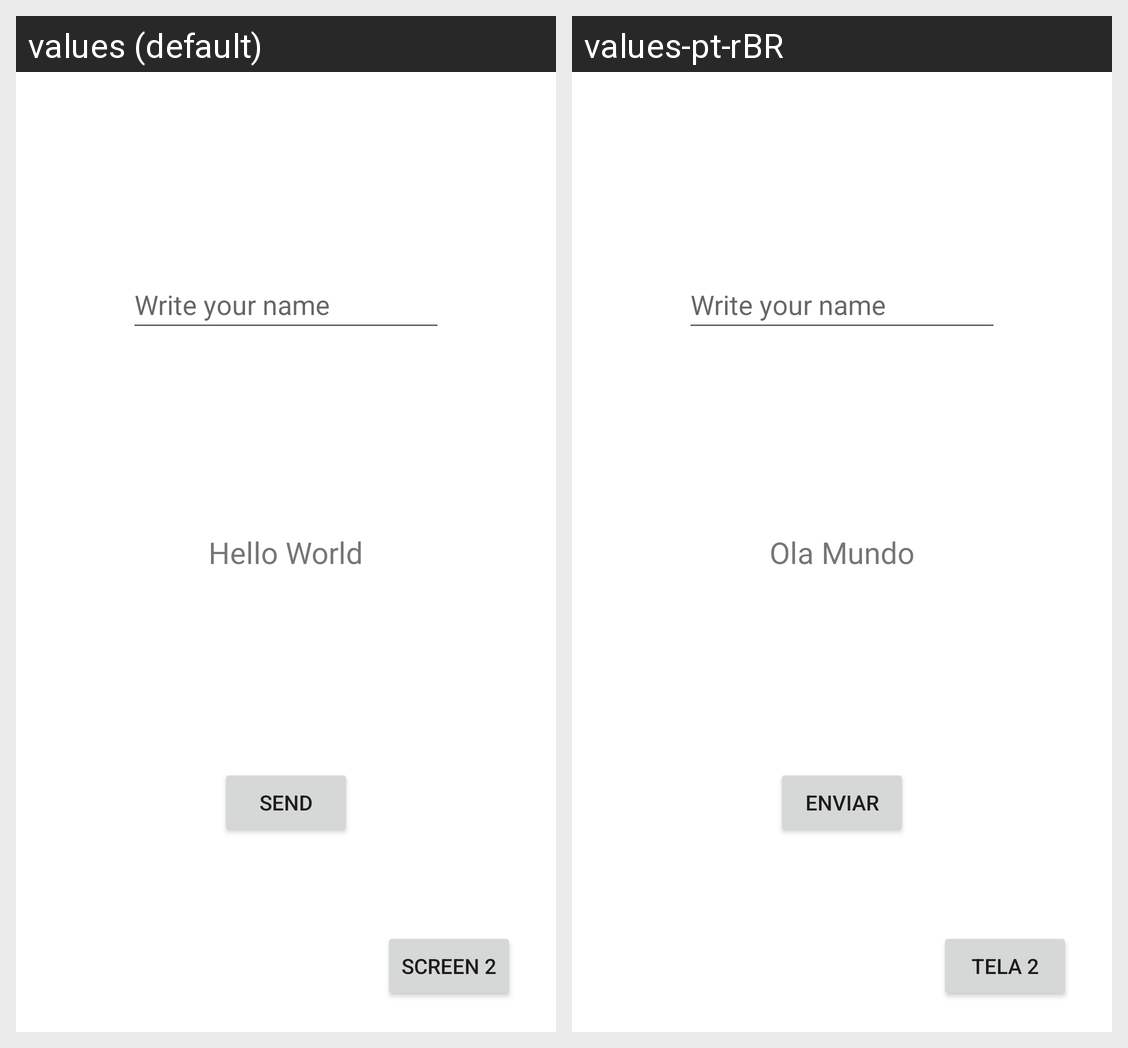

Here is an Android app screen in its default locale and in the app's own translations. Write out the translated-string differences for the strings that appear on this screen.
Android screen res/layout/activity_main.xml rendered under 2 locales, left to right: values (default), values-pt-rBR. Device: Nexus 5 (rendered at 1080×1920; each locale shown at half size, 540×960, under a caption strip naming it); theme Theme.Aula1e2.
Strings drawn on this screen, with the default value and each locale's value (text and hints the layout hard-codes, and strings that could not be matched under every locale, appear in the picture but are not listed):

tvResultadoTela1
  values: Hello World
  values-pt-rBR: Ola Mundo

btEnviarTela1
  values: Send
  values-pt-rBR: Enviar

btTela1SegundaTela
  values: Screen 2
  values-pt-rBR: Tela 2

write_your_name
  values: Write your name
  values-pt-rBR: Write your name
